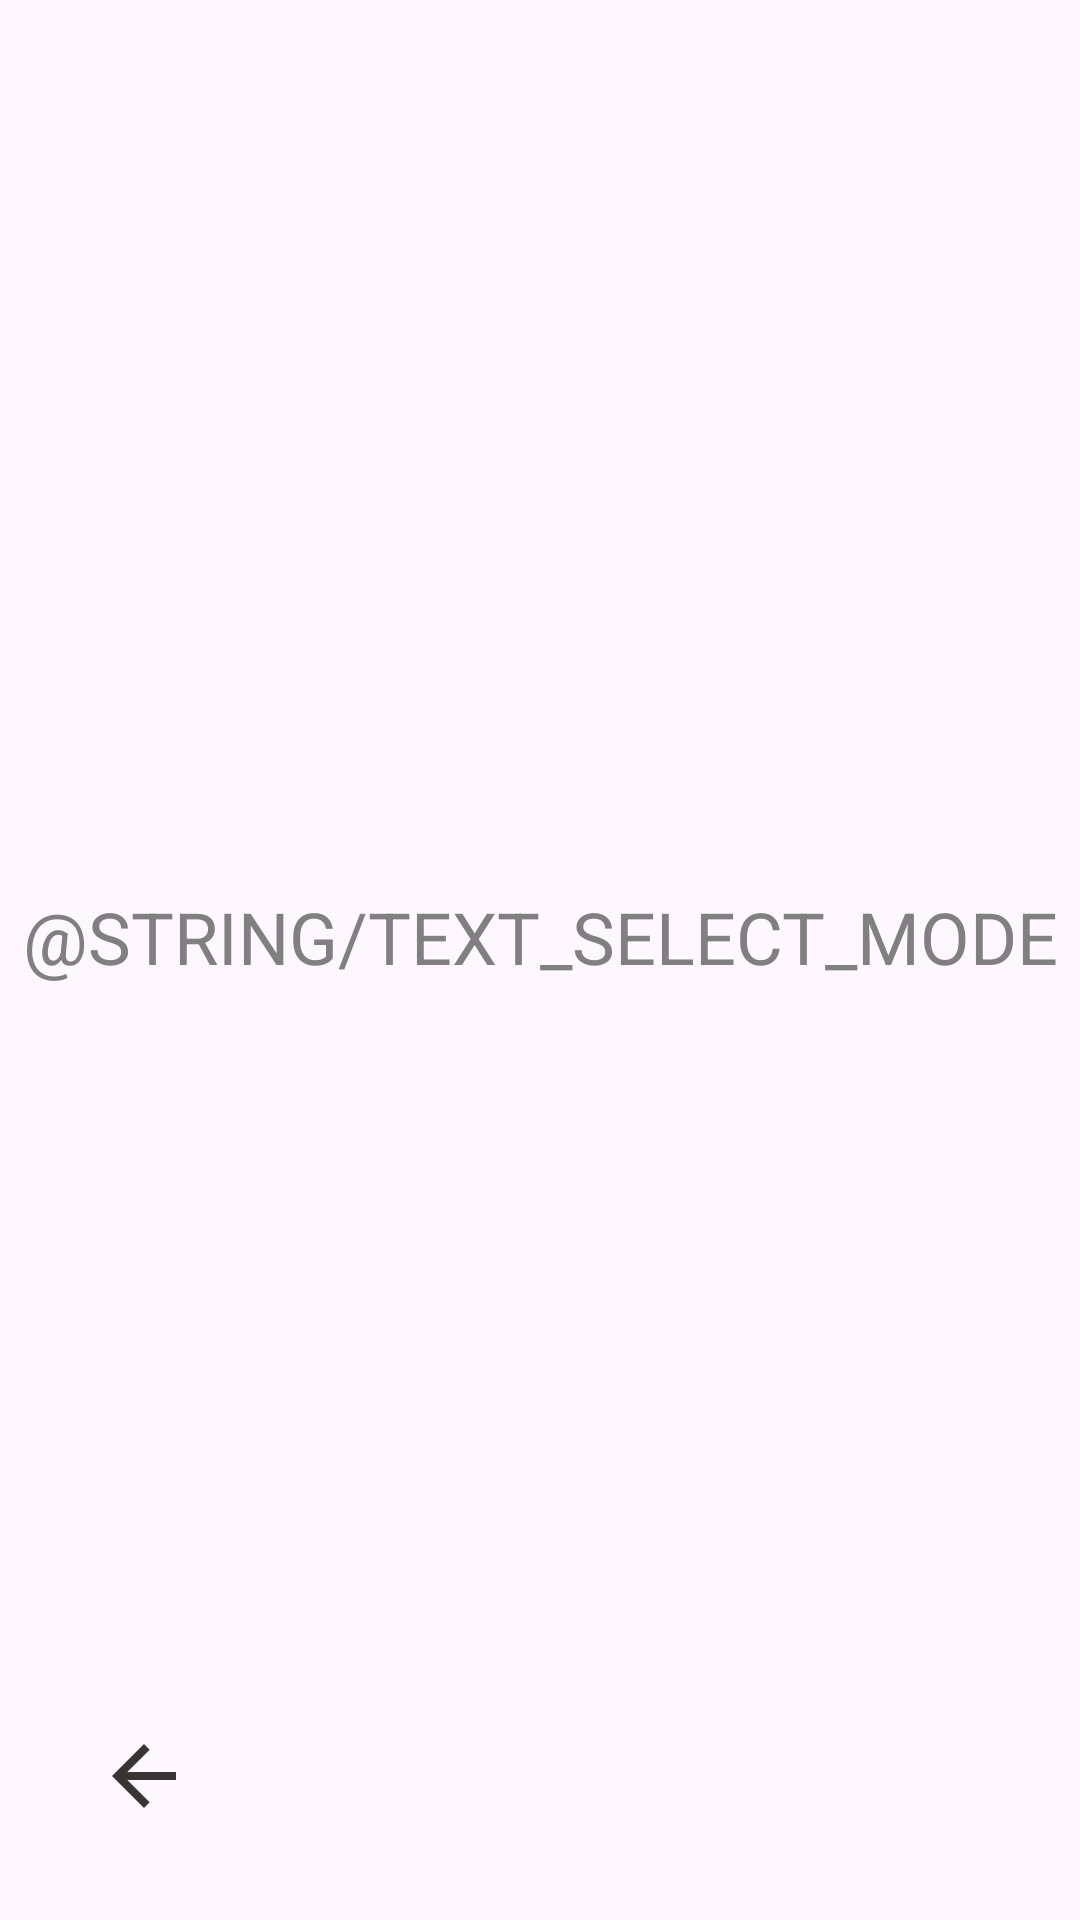

The Android layout XML behind this screen, and the referenced resources:
<!-- AndroidManifest.xml: application theme Theme.ClickSpeedTest -->
<!-- res/layout/activity_selecte_mode.xml -->
<?xml version="1.0" encoding="utf-8"?>
<androidx.constraintlayout.widget.ConstraintLayout xmlns:android="http://schemas.android.com/apk/res/android"
    xmlns:app="http://schemas.android.com/apk/res-auto"
    xmlns:tools="http://schemas.android.com/tools"
    android:layout_width="match_parent"
    android:layout_height="match_parent"
    tools:context=".feature.selectmode.SelectModeActivity">

    <TextView
        android:id="@+id/txtSelectMode"
        android:layout_width="wrap_content"
        android:layout_height="wrap_content"
        android:text="@string/text_select_mode"
        android:textAllCaps="true"
        android:textColor="@color/title_color"
        android:textSize="@dimen/sp_24"
        app:layout_constraintBottom_toTopOf="@id/selectModeRecycler"
        app:layout_constraintEnd_toEndOf="parent"
        app:layout_constraintStart_toStartOf="parent"
        app:layout_constraintTop_toTopOf="parent"
        app:layout_constraintVertical_chainStyle="packed" />

    <androidx.recyclerview.widget.RecyclerView
        android:id="@+id/selectModeRecycler"
        android:layout_width="wrap_content"
        android:layout_height="wrap_content"
        android:layout_marginTop="@dimen/dp_16"
        android:orientation="vertical"
        app:layoutManager="androidx.recyclerview.widget.LinearLayoutManager"
        app:layout_constraintBottom_toBottomOf="parent"
        app:layout_constraintEnd_toEndOf="parent"
        app:layout_constraintStart_toStartOf="parent"
        app:layout_constraintTop_toBottomOf="@id/txtSelectMode" />

    <ImageView
        android:id="@+id/imgBack"
        android:layout_width="wrap_content"
        android:layout_height="wrap_content"
        android:layout_marginStart="@dimen/dp_24"
        android:layout_marginBottom="@dimen/sp_24"
        android:contentDescription="@null"
        android:padding="@dimen/dp_8"
        android:src="@drawable/ic_arrow_back_32"
        app:layout_constraintBottom_toBottomOf="parent"
        app:layout_constraintStart_toStartOf="parent" />

</androidx.constraintlayout.widget.ConstraintLayout>
<!-- resources referenced by this layout -->
<resources>
  <color name="title_color">#808080</color>
  <dimen name="dp_16">16dp</dimen>
  <dimen name="dp_24">24dp</dimen>
  <dimen name="dp_8">8dp</dimen>
  <dimen name="sp_24">24sp</dimen>
  <!-- drawable ic_arrow_back_32 (drawable) -->
  <vector android:autoMirrored="true" android:height="32dp"
      android:tint="#383434" android:viewportHeight="24"
      android:viewportWidth="24" android:width="32dp" xmlns:android="http://schemas.android.com/apk/res/android">
      <path android:fillColor="@android:color/white" android:pathData="M20,11H7.83l5.59,-5.59L12,4l-8,8 8,8 1.41,-1.41L7.83,13H20v-2z"/>
  </vector>
  <style name="Theme.ClickSpeedTest" parent="Base.Theme.ClickSpeedTest" />
  <style name="Base.Theme.ClickSpeedTest" parent="Theme.Material3.DayNight.NoActionBar">
          
          
      </style>
</resources>
